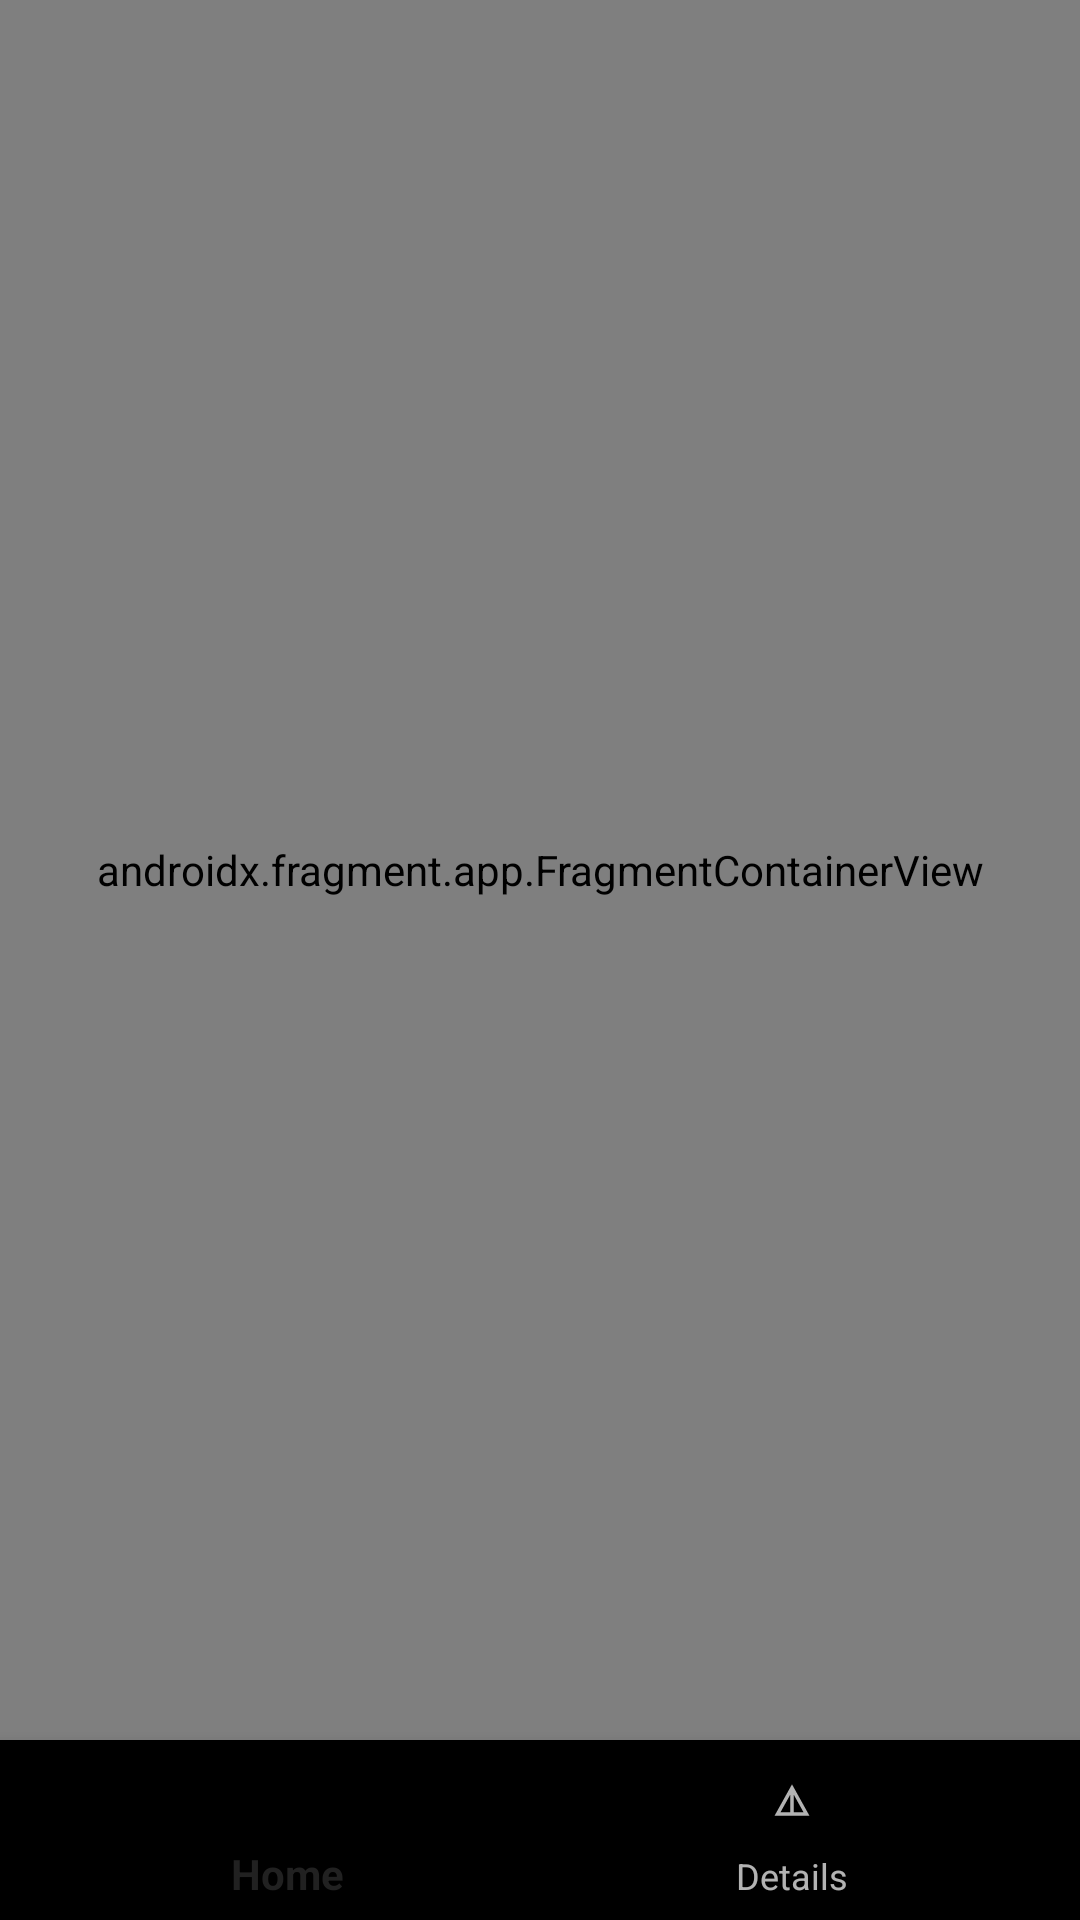

Android layout source for this screen:
<!-- AndroidManifest.xml: application theme Theme.AppCompat.NoActionBar -->
<!-- res/layout/home_activity.xml -->
<?xml version="1.0" encoding="utf-8"?>
<androidx.constraintlayout.widget.ConstraintLayout xmlns:android="http://schemas.android.com/apk/res/android"
    xmlns:app="http://schemas.android.com/apk/res-auto"
    xmlns:tools="http://schemas.android.com/tools"
    android:layout_width="match_parent"
    android:layout_height="match_parent"
    tools:context=".MainActivity">


    <include
        android:id="@+id/include"
        layout="@layout/app_toolbar"
        tools:layout_editor_absoluteX="0dp"
        tools:layout_editor_absoluteY="-1dp"
        android:visibility="gone"/>

    <androidx.fragment.app.FragmentContainerView
        android:id="@+id/nav_host_fragment_container"
        android:name="androidx.navigation.fragment.NavHostFragment"
        android:layout_width="0dp"
        android:layout_height="0dp"
        app:defaultNavHost="true"
        app:layout_constraintBottom_toTopOf="@+id/bottom_nav"
        app:layout_constraintEnd_toEndOf="parent"
        app:layout_constraintStart_toStartOf="parent"
        app:layout_constraintTop_toBottomOf="@+id/include"
        app:navGraph="@navigation/navgraph" />

    <com.google.android.material.bottomnavigation.BottomNavigationView
        android:id="@+id/bottom_nav"
        android:layout_width="0dp"
        android:layout_height="60dp"
        app:layout_constraintBottom_toBottomOf="parent"
        app:layout_constraintEnd_toEndOf="parent"
        app:layout_constraintStart_toStartOf="parent"
        app:menu="@menu/menu" />


</androidx.constraintlayout.widget.ConstraintLayout>
<!-- res/layout/app_toolbar.xml (included above) -->
<?xml version="1.0" encoding="utf-8"?>
<androidx.appcompat.widget.Toolbar xmlns:android="http://schemas.android.com/apk/res/android"
    xmlns:app="http://schemas.android.com/apk/res-auto"
    xmlns:tools="http://schemas.android.com/tools"
    android:layout_width="match_parent"
    android:layout_height="wrap_content"
    android:background="@color/black"
    app:contentInsetStart="0dp"
    app:contentInsetEnd="0dp"
    app:contentInsetLeft="0dp"
    app:contentInsetRight="0dp"
    android:clipToPadding="false">
    <androidx.constraintlayout.widget.ConstraintLayout
        android:layout_width="match_parent"
        android:layout_height="match_parent">

        <ImageView
            android:id="@+id/logo_image"
            android:layout_width="50dp"
            android:layout_height="50dp"
            android:layout_marginStart="8dp"
            android:layout_marginTop="8dp"
            android:layout_marginBottom="8dp"
            app:layout_constraintBottom_toBottomOf="parent"
            app:layout_constraintStart_toStartOf="parent"
            app:layout_constraintTop_toTopOf="parent"
            app:layout_constraintVertical_bias="0.0"
            app:srcCompat="@drawable/logo_icon_foreground" />

        <Button
            android:id="@+id/home_button"
            android:layout_width="65dp"
            android:layout_height="65dp"
            android:layout_marginStart="168dp"
            android:background="@drawable/home_icon_foreground"
            android:scaleType="fitXY"
            app:layout_constraintBottom_toBottomOf="parent"
            app:layout_constraintEnd_toStartOf="@+id/details_button"
            app:layout_constraintHorizontal_bias="1.0"
            app:layout_constraintStart_toEndOf="@+id/logo_image"
            app:layout_constraintTop_toTopOf="parent"
            app:layout_constraintVertical_bias="0.0"
             />

        <Button
            android:id="@+id/details_button"
            android:layout_width="65dp"
            android:layout_height="65dp"
            android:background="@drawable/details_icon_foreground"
            android:scaleType="fitXY"
            app:layout_constraintBottom_toBottomOf="parent"
            app:layout_constraintEnd_toEndOf="parent"
            app:layout_constraintTop_toTopOf="parent"
            app:layout_constraintVertical_bias="0.0"
             />

    </androidx.constraintlayout.widget.ConstraintLayout>
</androidx.appcompat.widget.Toolbar>
<!-- resources referenced by this layout -->
<resources>
  <!-- drawable details_icon_foreground (drawable) -->
  <vector xmlns:android="http://schemas.android.com/apk/res/android"
      android:width="108dp"
      android:height="108dp"
      android:viewportWidth="24"
      android:viewportHeight="24"
      android:tint="#FFFFFF">
    <group android:scaleX="0.58"
        android:scaleY="0.58"
        android:translateX="5.04"
        android:translateY="5.04">
      <path
          android:fillColor="@android:color/white"
          android:pathData="M12,3L2,21h20L12,3zM13,8.92L18.6,19H13V8.92zM11,8.92V19H5.4L11,8.92z"/>
    </group>
  </vector>
  <!-- not gathered from this repository: default colours our renderer supplied (Android Studio template values) -->
  <color name="black">#FF000000</color>
</resources>
